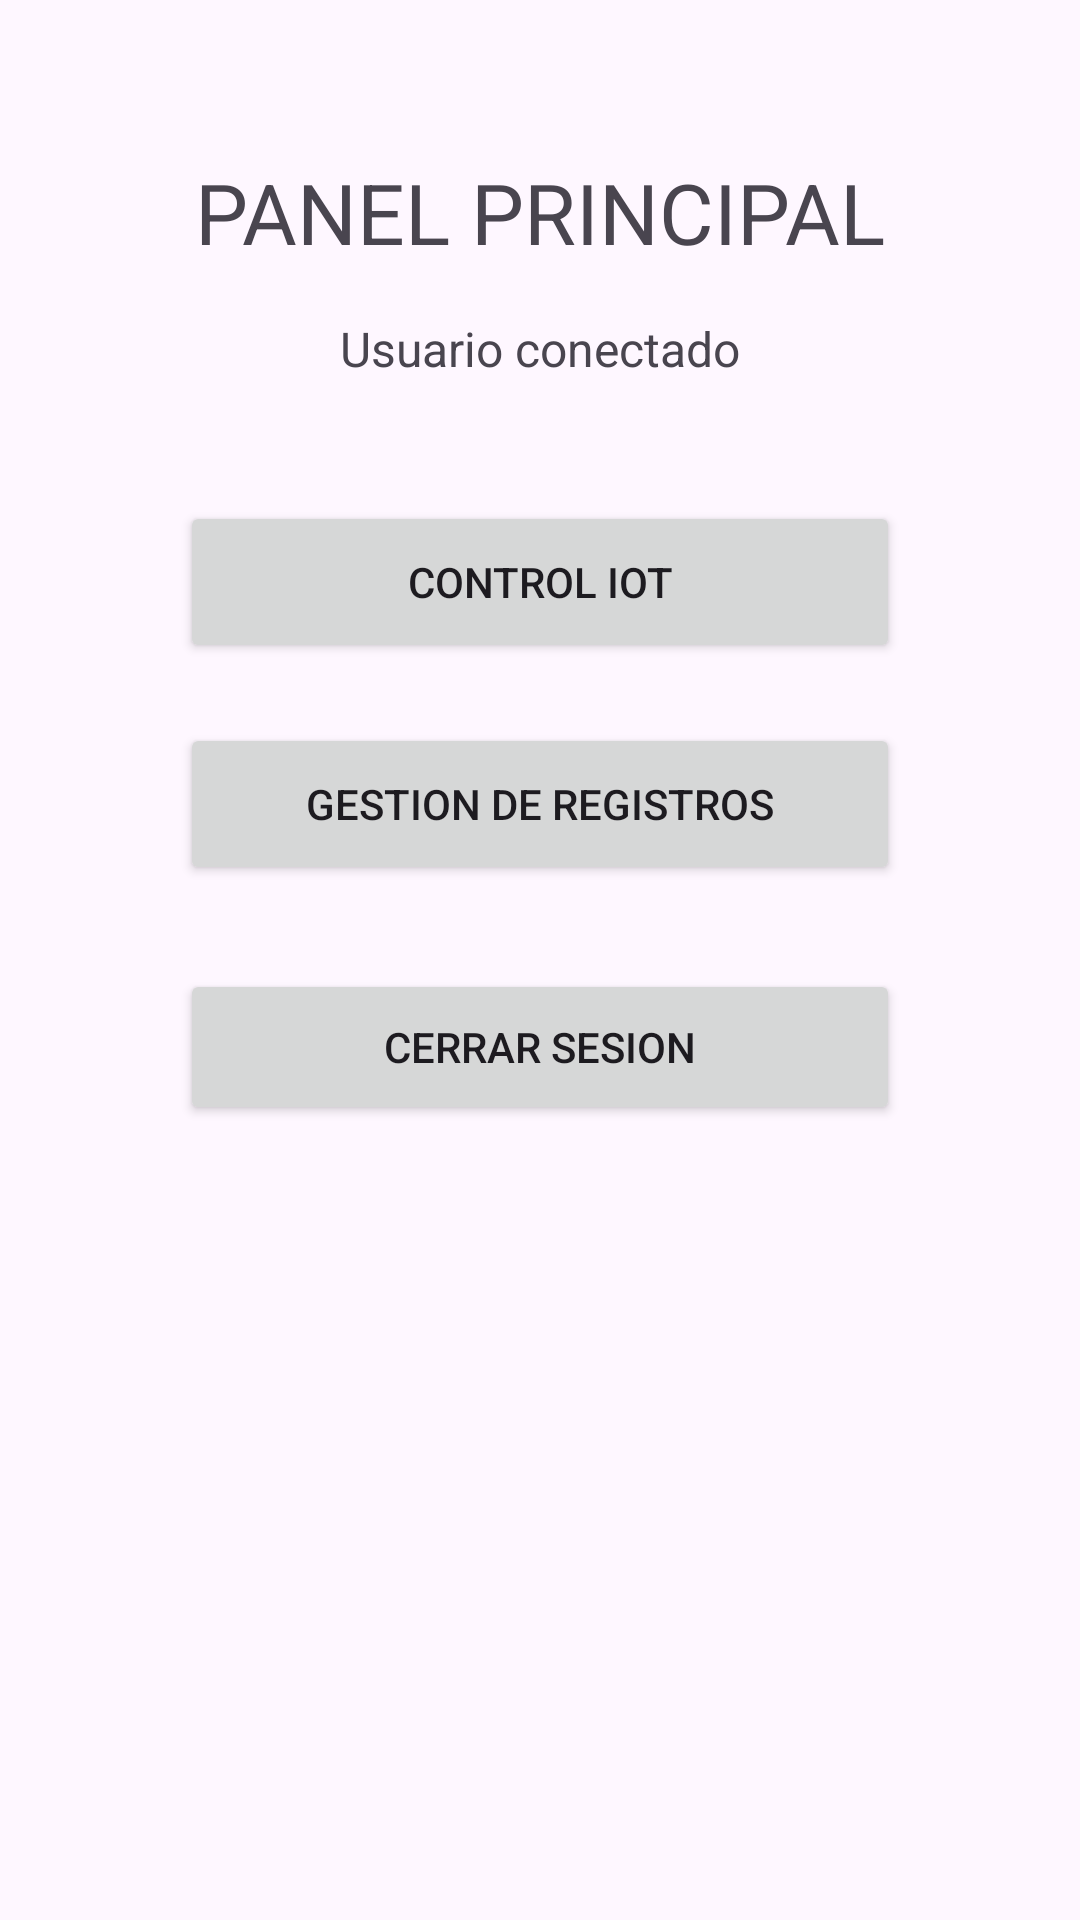

Produce the Android XML layout that renders to this screen, including the resource entries it uses.
<!-- AndroidManifest.xml: application theme Theme.SistemaIluminacion -->
<!-- res/layout/activity_main.xml -->
<?xml version="1.0" encoding="utf-8"?>
<androidx.constraintlayout.widget.ConstraintLayout xmlns:android="http://schemas.android.com/apk/res/android"
    xmlns:app="http://schemas.android.com/apk/res-auto"
    xmlns:tools="http://schemas.android.com/tools"
    android:id="@+id/main"
    android:layout_width="match_parent"
    android:layout_height="match_parent"
    tools:context=".MainActivity">

    <TextView
        android:id="@+id/tvTituloMenu"
        android:layout_width="wrap_content"
        android:layout_height="wrap_content"
        android:layout_marginTop="52dp"
        android:text="PANEL PRINCIPAL"
        android:textSize="28sp"
        app:layout_constraintEnd_toEndOf="parent"
        app:layout_constraintStart_toStartOf="parent"
        app:layout_constraintTop_toTopOf="parent" />

    <TextView
        android:id="@+id/tvUsuarioActual"
        android:layout_width="wrap_content"
        android:layout_height="wrap_content"
        android:layout_marginTop="16dp"
        android:text="Usuario conectado"
        android:textSize="16sp"
        app:layout_constraintEnd_toEndOf="parent"
        app:layout_constraintStart_toStartOf="parent"
        app:layout_constraintTop_toBottomOf="@+id/tvTituloMenu" />

    <Button
        android:id="@+id/btnIrControlIot"
        android:layout_width="240dp"
        android:layout_height="54dp"
        android:layout_marginTop="40dp"
        android:text="Control IoT"
        app:layout_constraintEnd_toEndOf="parent"
        app:layout_constraintStart_toStartOf="parent"
        app:layout_constraintTop_toBottomOf="@+id/tvUsuarioActual" />

    <Button
        android:id="@+id/btnIrCrudRegistros"
        android:layout_width="240dp"
        android:layout_height="54dp"
        android:layout_marginTop="20dp"
        android:text="Gestion de Registros"
        app:layout_constraintEnd_toEndOf="parent"
        app:layout_constraintStart_toStartOf="parent"
        app:layout_constraintTop_toBottomOf="@+id/btnIrControlIot" />

    <Button
        android:id="@+id/btnCerrarSesion"
        android:layout_width="240dp"
        android:layout_height="52dp"
        android:layout_marginTop="28dp"
        android:text="Cerrar Sesion"
        app:layout_constraintEnd_toEndOf="parent"
        app:layout_constraintStart_toStartOf="parent"
        app:layout_constraintTop_toBottomOf="@+id/btnIrCrudRegistros" />

</androidx.constraintlayout.widget.ConstraintLayout>
<!-- resources referenced by this layout -->
<resources>
  <style name="Theme.SistemaIluminacion" parent="Base.Theme.SistemaIluminacion" />
  <style name="Base.Theme.SistemaIluminacion" parent="Theme.Material3.DayNight.NoActionBar">
          
          
      </style>
</resources>
